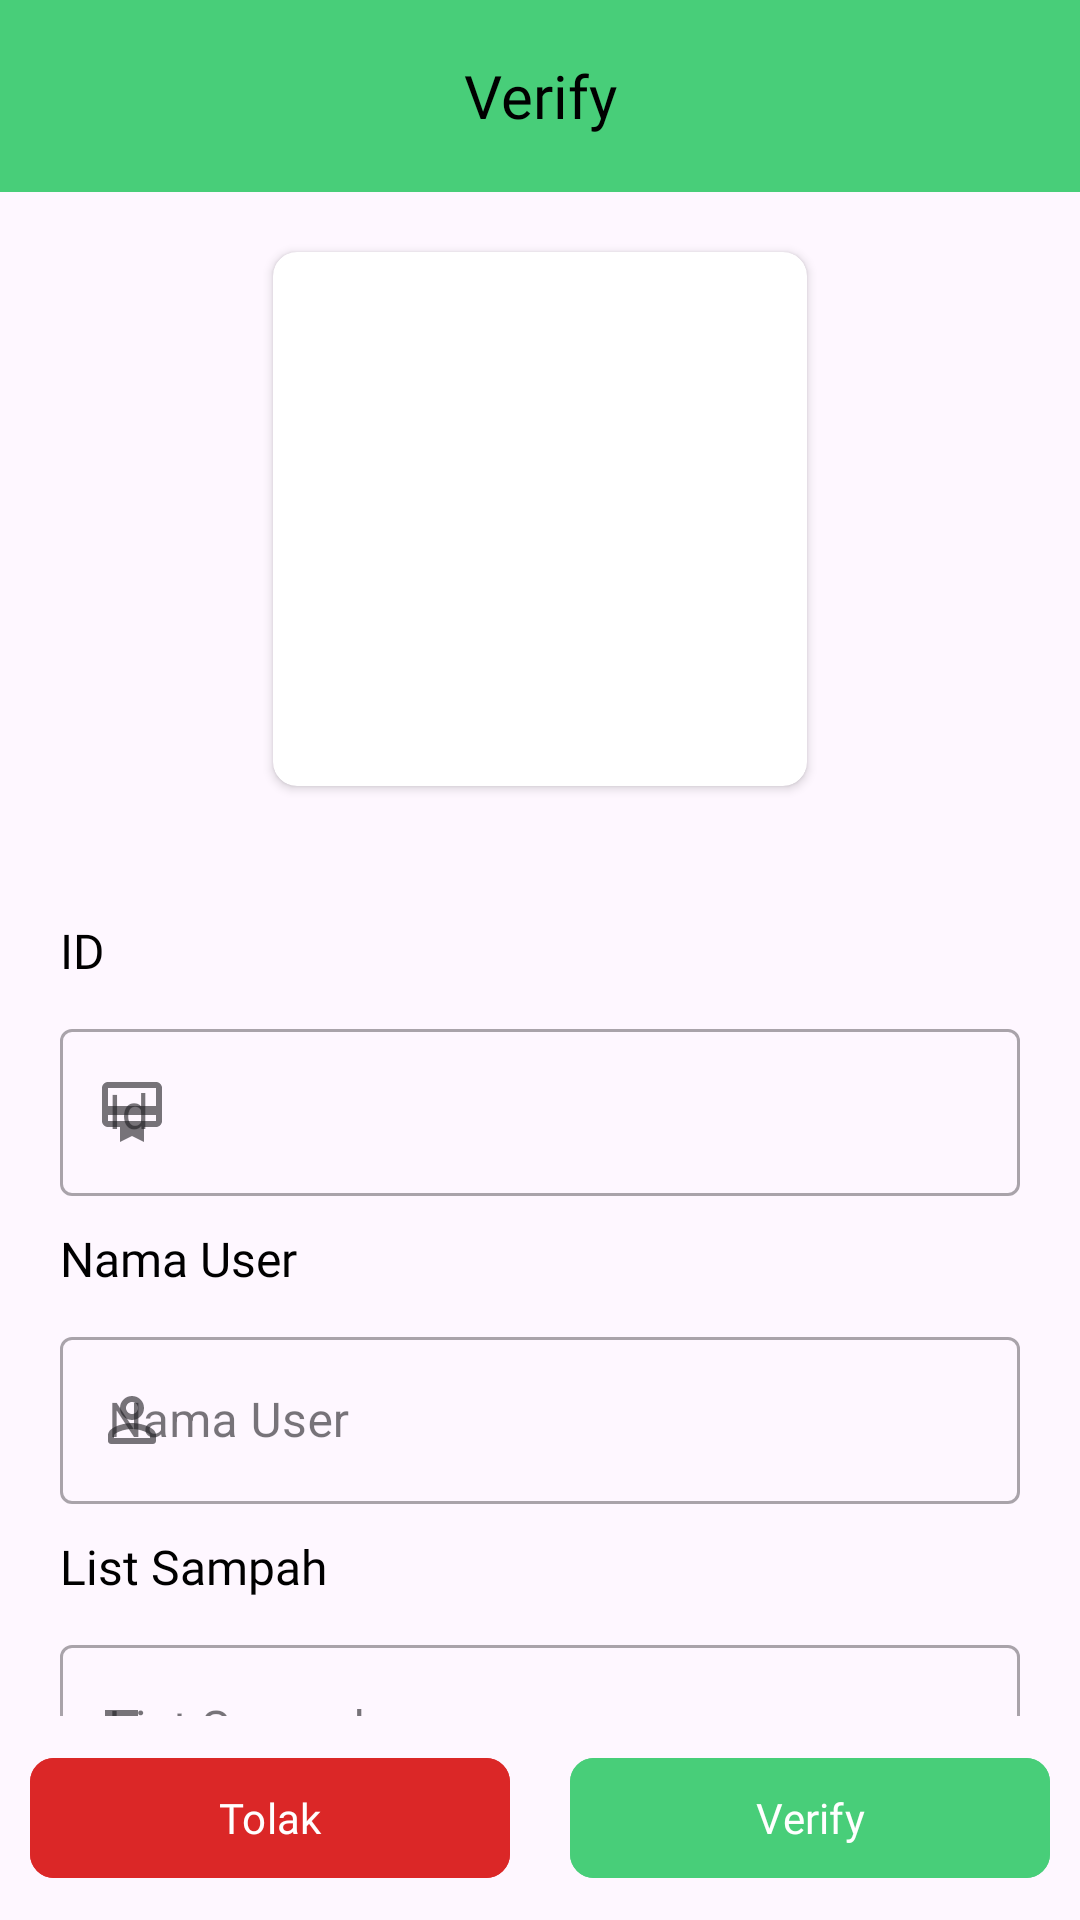

Produce the Android XML layout that renders to this screen, including the resource entries it uses.
<!-- AndroidManifest.xml: application theme Theme.TrashCareAdmin -->
<!-- res/layout/activity_detail_transaction.xml -->
<?xml version="1.0" encoding="utf-8"?>
<androidx.constraintlayout.widget.ConstraintLayout xmlns:android="http://schemas.android.com/apk/res/android"
    xmlns:app="http://schemas.android.com/apk/res-auto"
    xmlns:tools="http://schemas.android.com/tools"
    android:layout_width="match_parent"
    android:layout_height="match_parent"
    tools:context=".presentation.activity.DetailTransactionActivity">

    <androidx.appcompat.widget.Toolbar
        android:id="@+id/my_toolbar"
        android:layout_width="match_parent"
        android:layout_height="?attr/actionBarSize"
        android:background="?attr/colorPrimary"
        app:layout_constraintTop_toTopOf="parent"
        app:layout_constraintStart_toStartOf="parent"
        app:layout_constraintEnd_toEndOf="parent"
        app:popupTheme="@style/ThemeOverlay.AppCompat.Light" >
        <ImageButton
            android:id="@+id/btnBack"
            android:layout_width="wrap_content"
            android:layout_height="wrap_content"
            android:layout_gravity="start"
            android:background="?android:attr/selectableItemBackground"
            android:src="@drawable/round_arrow_back_ios_24" />

        <TextView
            android:id="@+id/toolbar_title"
            android:layout_width="wrap_content"
            android:layout_height="wrap_content"
            android:layout_gravity="center"
            android:text="Verify"
            android:fontFamily="@font/poppins_bold"
            android:textColor="@android:color/black"
            android:textSize="20sp" />
    </androidx.appcompat.widget.Toolbar>

    <androidx.cardview.widget.CardView
        android:id="@+id/cvImage"
        android:layout_width="178dp"
        android:layout_height="178dp"
        app:cardCornerRadius="8dp"
        app:layout_constraintTop_toBottomOf="@id/my_toolbar"
        app:layout_constraintStart_toStartOf="parent"
        app:layout_constraintEnd_toEndOf="parent"
        android:layout_marginTop="20dp">

        <ImageView
            android:id="@+id/ivTrash"
            android:layout_width="match_parent"
            android:layout_height="match_parent"
            android:scaleType="fitXY"/>

    </androidx.cardview.widget.CardView>

    <androidx.core.widget.NestedScrollView
        android:layout_width="match_parent"
        android:layout_height="0dp"
        app:layout_constraintTop_toBottomOf="@id/cvImage"
        app:layout_constraintBottom_toTopOf="@id/llButton"
        app:layout_constraintStart_toStartOf="parent"
        app:layout_constraintEnd_toEndOf="parent">
        <LinearLayout
            android:layout_width="match_parent"
            android:layout_height="wrap_content"
            app:layout_constraintTop_toBottomOf="@id/cvImage"
            app:layout_constraintStart_toStartOf="parent"
            app:layout_constraintEnd_toEndOf="parent"
            android:layout_margin="20dp"
            android:orientation="vertical">

            <TextView
                android:layout_width="wrap_content"
                android:layout_height="wrap_content"
                android:text="ID"
                android:layout_marginTop="24dp"
                android:layout_marginBottom="10dp"
                android:textColor="@color/black"
                android:fontFamily="@font/poppins_medium"
                android:textSize="16sp"/>

            <com.google.android.material.textfield.TextInputLayout
                android:id="@+id/textInputLayoutId"
                android:layout_width="match_parent"
                android:layout_height="wrap_content"
                android:hint="Id"
                app:startIconDrawable="@drawable/baseline_card_membership_24"
                style="@style/Widget.MaterialComponents.TextInputLayout.OutlinedBox"
                tools:hintEnabled="false"
                android:clickable="false">

                <com.google.android.material.textfield.TextInputEditText
                    android:id="@+id/etId"
                    android:layout_width="match_parent"
                    android:layout_height="wrap_content"
                    android:textColor="@color/black"
                    android:clickable="false"/>

            </com.google.android.material.textfield.TextInputLayout>

            <TextView
                android:layout_width="wrap_content"
                android:layout_height="wrap_content"
                android:text="Nama User"
                android:layout_marginBottom="10dp"
                android:layout_marginTop="10dp"
                android:textColor="@color/black"
                android:fontFamily="@font/poppins_medium"
                android:textSize="16sp"
                android:clickable="false"/>

            <com.google.android.material.textfield.TextInputLayout
                android:id="@+id/textInputLayoutNamaUser"
                android:layout_width="match_parent"
                android:layout_height="wrap_content"
                android:hint="Nama User"
                app:startIconDrawable="@drawable/round_perm_identity_24"
                style="@style/Widget.MaterialComponents.TextInputLayout.OutlinedBox"
                tools:hintEnabled="false"
                android:clickable="false">

                <com.google.android.material.textfield.TextInputEditText
                    android:id="@+id/etNamaUser"
                    android:layout_width="match_parent"
                    android:layout_height="wrap_content"
                    android:textColor="@color/black"
                    android:clickable="false"/>

            </com.google.android.material.textfield.TextInputLayout>

            <TextView
                android:layout_width="wrap_content"
                android:layout_height="wrap_content"
                android:text="List Sampah"
                android:layout_marginBottom="10dp"
                android:layout_marginTop="10dp"
                android:textColor="@color/black"
                android:fontFamily="@font/poppins_medium"
                android:textSize="16sp"/>

            <com.google.android.material.textfield.TextInputLayout
                android:id="@+id/textInputLayoutListSampah"
                android:layout_width="match_parent"
                android:layout_height="wrap_content"
                android:hint="List Sampah"
                app:startIconDrawable="@drawable/baseline_playlist_add_check_24"
                style="@style/Widget.MaterialComponents.TextInputLayout.OutlinedBox"
                tools:hintEnabled="false"
                android:clickable="false">

                <com.google.android.material.textfield.TextInputEditText
                    android:id="@+id/etListSampah"
                    android:layout_width="match_parent"
                    android:layout_height="wrap_content"
                    android:textColor="@color/black"
                    android:clickable="false"/>
            </com.google.android.material.textfield.TextInputLayout>

            <TextView
                android:layout_width="wrap_content"
                android:layout_height="wrap_content"
                android:text="Status"
                android:layout_marginBottom="10dp"
                android:layout_marginTop="10dp"
                android:textColor="@color/black"
                android:fontFamily="@font/poppins_medium"
                android:textSize="16sp"/>

            <com.google.android.material.textfield.TextInputLayout
                android:id="@+id/textInputLayoutStatus"
                android:layout_width="match_parent"
                android:layout_height="wrap_content"
                android:hint="Status"
                app:startIconDrawable="@drawable/baseline_playlist_add_check_24"
                style="@style/Widget.MaterialComponents.TextInputLayout.OutlinedBox"
                tools:hintEnabled="false"
                android:clickable="false">

                <com.google.android.material.textfield.TextInputEditText
                    android:id="@+id/etStatus"
                    android:layout_width="match_parent"
                    android:layout_height="wrap_content"
                    android:textColor="@color/black"
                    android:clickable="false"/>
            </com.google.android.material.textfield.TextInputLayout>



        </LinearLayout>
    </androidx.core.widget.NestedScrollView>

    <LinearLayout
        android:id="@+id/llButton"
        android:layout_width="match_parent"
        android:layout_height="wrap_content"
        android:orientation="horizontal"
        android:weightSum="2"
        app:layout_constraintBottom_toBottomOf="parent"
        app:layout_constraintStart_toStartOf="parent"
        app:layout_constraintEnd_toEndOf="parent">

        <com.google.android.material.button.MaterialButton
            android:id="@+id/btnTolak"
            android:layout_width="0dp"
            android:layout_height="wrap_content"
            android:layout_weight="1"
            app:cornerRadius="8dp"
            android:backgroundTint="#DB2727"
            android:text="Tolak"
            android:fontFamily="@font/poppins_bold"
            android:layout_margin="10dp"/>

        <com.google.android.material.button.MaterialButton
            android:id="@+id/btnVerify"
            android:layout_width="0dp"
            android:layout_height="wrap_content"
            android:layout_weight="1"
            app:cornerRadius="8dp"
            android:backgroundTint="#48CE79"
            android:text="Verify"
            android:fontFamily="@font/poppins_bold"
            android:layout_margin="10dp"/>

    </LinearLayout>


</androidx.constraintlayout.widget.ConstraintLayout>
<!-- resources referenced by this layout -->
<resources>
  <color name="black">#FF000000</color>
  <!-- drawable baseline_card_membership_24 (drawable) -->
  <vector android:height="24dp" android:tint="#00CE3A"
      android:viewportHeight="24" android:viewportWidth="24"
      android:width="24dp" xmlns:android="http://schemas.android.com/apk/res/android">
      <path android:fillColor="@android:color/white" android:pathData="M20,2L4,2c-1.11,0 -2,0.89 -2,2v11c0,1.11 0.89,2 2,2h4v5l4,-2 4,2v-5h4c1.11,0 2,-0.89 2,-2L22,4c0,-1.11 -0.89,-2 -2,-2zM20,15L4,15v-2h16v2zM20,10L4,10L4,4h16v6z"/>
  </vector>
  <!-- drawable baseline_playlist_add_check_24 (drawable) -->
  <vector android:autoMirrored="true" android:height="24dp"
      android:tint="#00CE3A" android:viewportHeight="24"
      android:viewportWidth="24" android:width="24dp" xmlns:android="http://schemas.android.com/apk/res/android">
      <path android:fillColor="@android:color/white" android:pathData="M3,10h11v2h-11z"/>
      <path android:fillColor="@android:color/white" android:pathData="M3,6h11v2h-11z"/>
      <path android:fillColor="@android:color/white" android:pathData="M3,14h7v2h-7z"/>
      <path android:fillColor="@android:color/white" android:pathData="M20.59,11.93l-4.25,4.24l-2.12,-2.12l-1.41,1.41l3.53,3.54l5.66,-5.66z"/>
  </vector>
  <!-- drawable round_perm_identity_24 (drawable) -->
  <vector android:height="24dp" android:tint="#00CE3A"
      android:viewportHeight="24" android:viewportWidth="24"
      android:width="24dp" xmlns:android="http://schemas.android.com/apk/res/android">
      <path android:fillColor="@android:color/white" android:pathData="M12,12c2.21,0 4,-1.79 4,-4s-1.79,-4 -4,-4 -4,1.79 -4,4 1.79,4 4,4zM12,6c1.1,0 2,0.9 2,2s-0.9,2 -2,2 -2,-0.9 -2,-2 0.9,-2 2,-2zM12,13c-2.67,0 -8,1.34 -8,4v2c0,0.55 0.45,1 1,1h14c0.55,0 1,-0.45 1,-1v-2c0,-2.66 -5.33,-4 -8,-4zM18,18L6,18v-0.99c0.2,-0.72 3.3,-2.01 6,-2.01s5.8,1.29 6,2v1z"/>
  </vector>
  <style name="Theme.TrashCareAdmin" parent="Base.Theme.TrashCareAdmin" />
  <style name="Base.Theme.TrashCareAdmin" parent="Theme.Material3.DayNight.NoActionBar">
          
          
          <item name="colorPrimary">@color/green_500</item>
  
          
          <item name="android:statusBarColor">@color/green_200</item>
      </style>
  <color name="green_500">#48CE79</color>
  <color name="green_200">#AFE9C4</color>
</resources>
